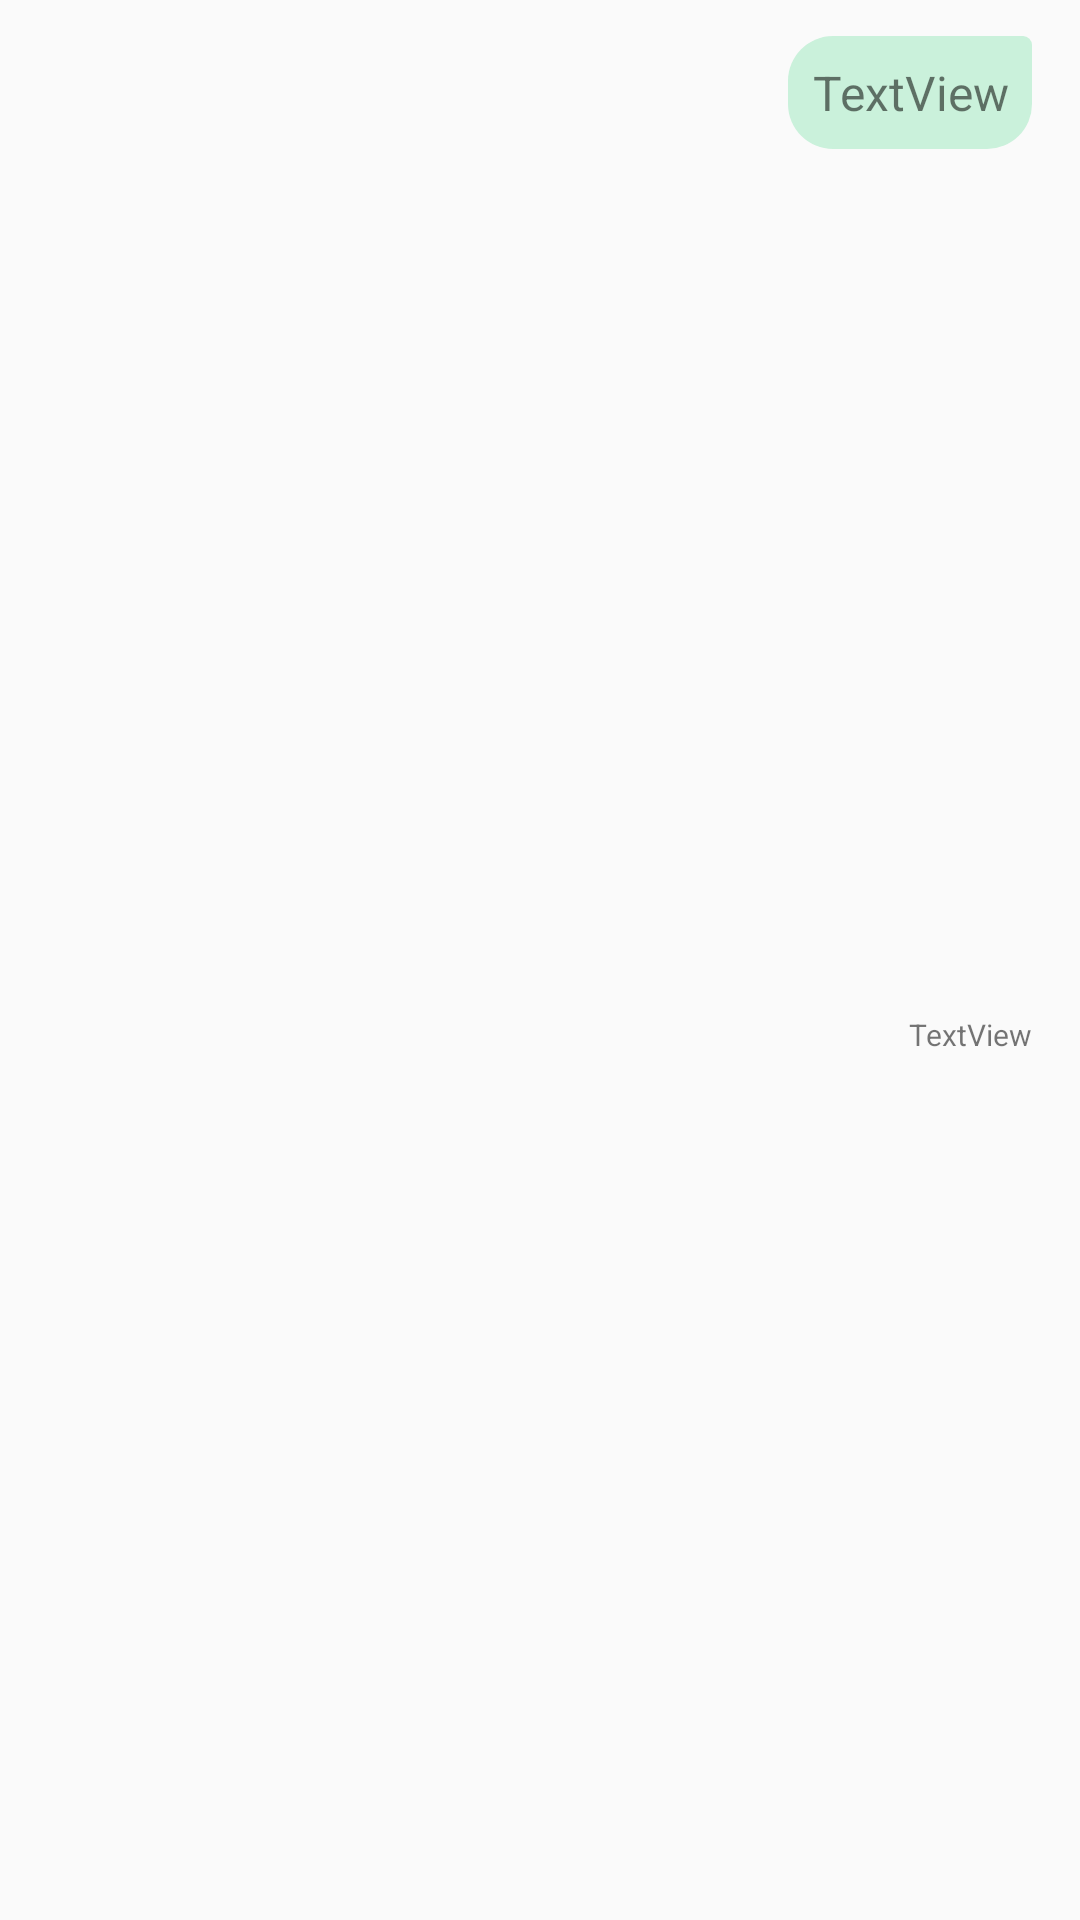

Android layout source for this screen:
<!-- AndroidManifest.xml: application theme AppTheme -->
<!-- res/layout/adaptercellusermessagesending.xml -->
<?xml version="1.0" encoding="utf-8"?>
<androidx.constraintlayout.widget.ConstraintLayout xmlns:android="http://schemas.android.com/apk/res/android"
                                             xmlns:app="http://schemas.android.com/apk/res-auto"
                                             xmlns:tools="http://schemas.android.com/tools"
                                             android:layout_width="match_parent"
                                             android:layout_height="wrap_content">
    <LinearLayout android:layout_width="wrap_content" android:layout_height="wrap_content" android:paddingLeft="100dp"
                  app:layout_constraintEnd_toEndOf="parent"
                  android:layout_marginEnd="16dp"
                  android:layout_marginTop="8dp"
                  app:layout_constraintTop_toTopOf="parent" app:layout_constraintStart_toStartOf="parent"
                  app:layout_constraintHorizontal_bias="1.0" android:id="@+id/linearLayout4">
        <TextView
                android:text="TextView"
                android:layout_width="wrap_content"
                android:layout_height="wrap_content" android:id="@+id/messageuser"
                android:textSize="16sp" android:padding="8dp" android:textAlignment="textEnd"

                android:background="@drawable/usercellsending" android:layout_alignParentEnd="true"
                android:layout_marginTop="4dp"
                android:layout_alignParentTop="true" android:textIsSelectable="true"
                android:textColorLink="@color/Azul"
                android:textColorHighlight="@color/Azul"/>
    </LinearLayout>
    <TextView
            android:text="TextView"
            android:layout_width="wrap_content"
            android:layout_height="wrap_content"
            android:textSize="10sp"
            android:id="@+id/time"
            android:layout_alignParentBottom="true"
            android:layout_alignParentEnd="true"
            android:layout_marginTop="8dp"
            app:layout_constraintTop_toBottomOf="@+id/linearLayout4" android:layout_marginEnd="16dp"
            app:layout_constraintEnd_toEndOf="parent" android:layout_marginBottom="8dp"
            app:layout_constraintBottom_toBottomOf="parent"/>
</androidx.constraintlayout.widget.ConstraintLayout>
<!-- resources referenced by this layout -->
<resources>
  <color name="Azul">#3565AF</color>
  <!-- drawable usercellsending (drawable) -->
  <?xml version="1.0" encoding="utf-8"?>
  <shape xmlns:android="http://schemas.android.com/apk/res/android"
      android:shape="rectangle">
      <solid android:color="#CAF1DB"></solid>
      <corners android:bottomLeftRadius="15dp"
          android:bottomRightRadius="15dp"
          android:topLeftRadius="15dp"
          android:topRightRadius="3dp"
          ></corners>
  
  </shape>
  <style name="AppTheme" parent="Theme.AppCompat.Light.DarkActionBar">
          
          <item name="colorPrimary">@color/colorPrimary</item>
          <item name="colorPrimaryDark">@color/colorPrimaryDark</item>
          <item name="colorAccent">@color/colorAccent</item>
          <item name="windowActionBar">false</item>
          <item name="windowNoTitle">true</item>
      </style>
  <color name="colorPrimary">#008577</color>
  <color name="colorPrimaryDark">#00574B</color>
  <color name="colorAccent">#D81B60</color>
</resources>
